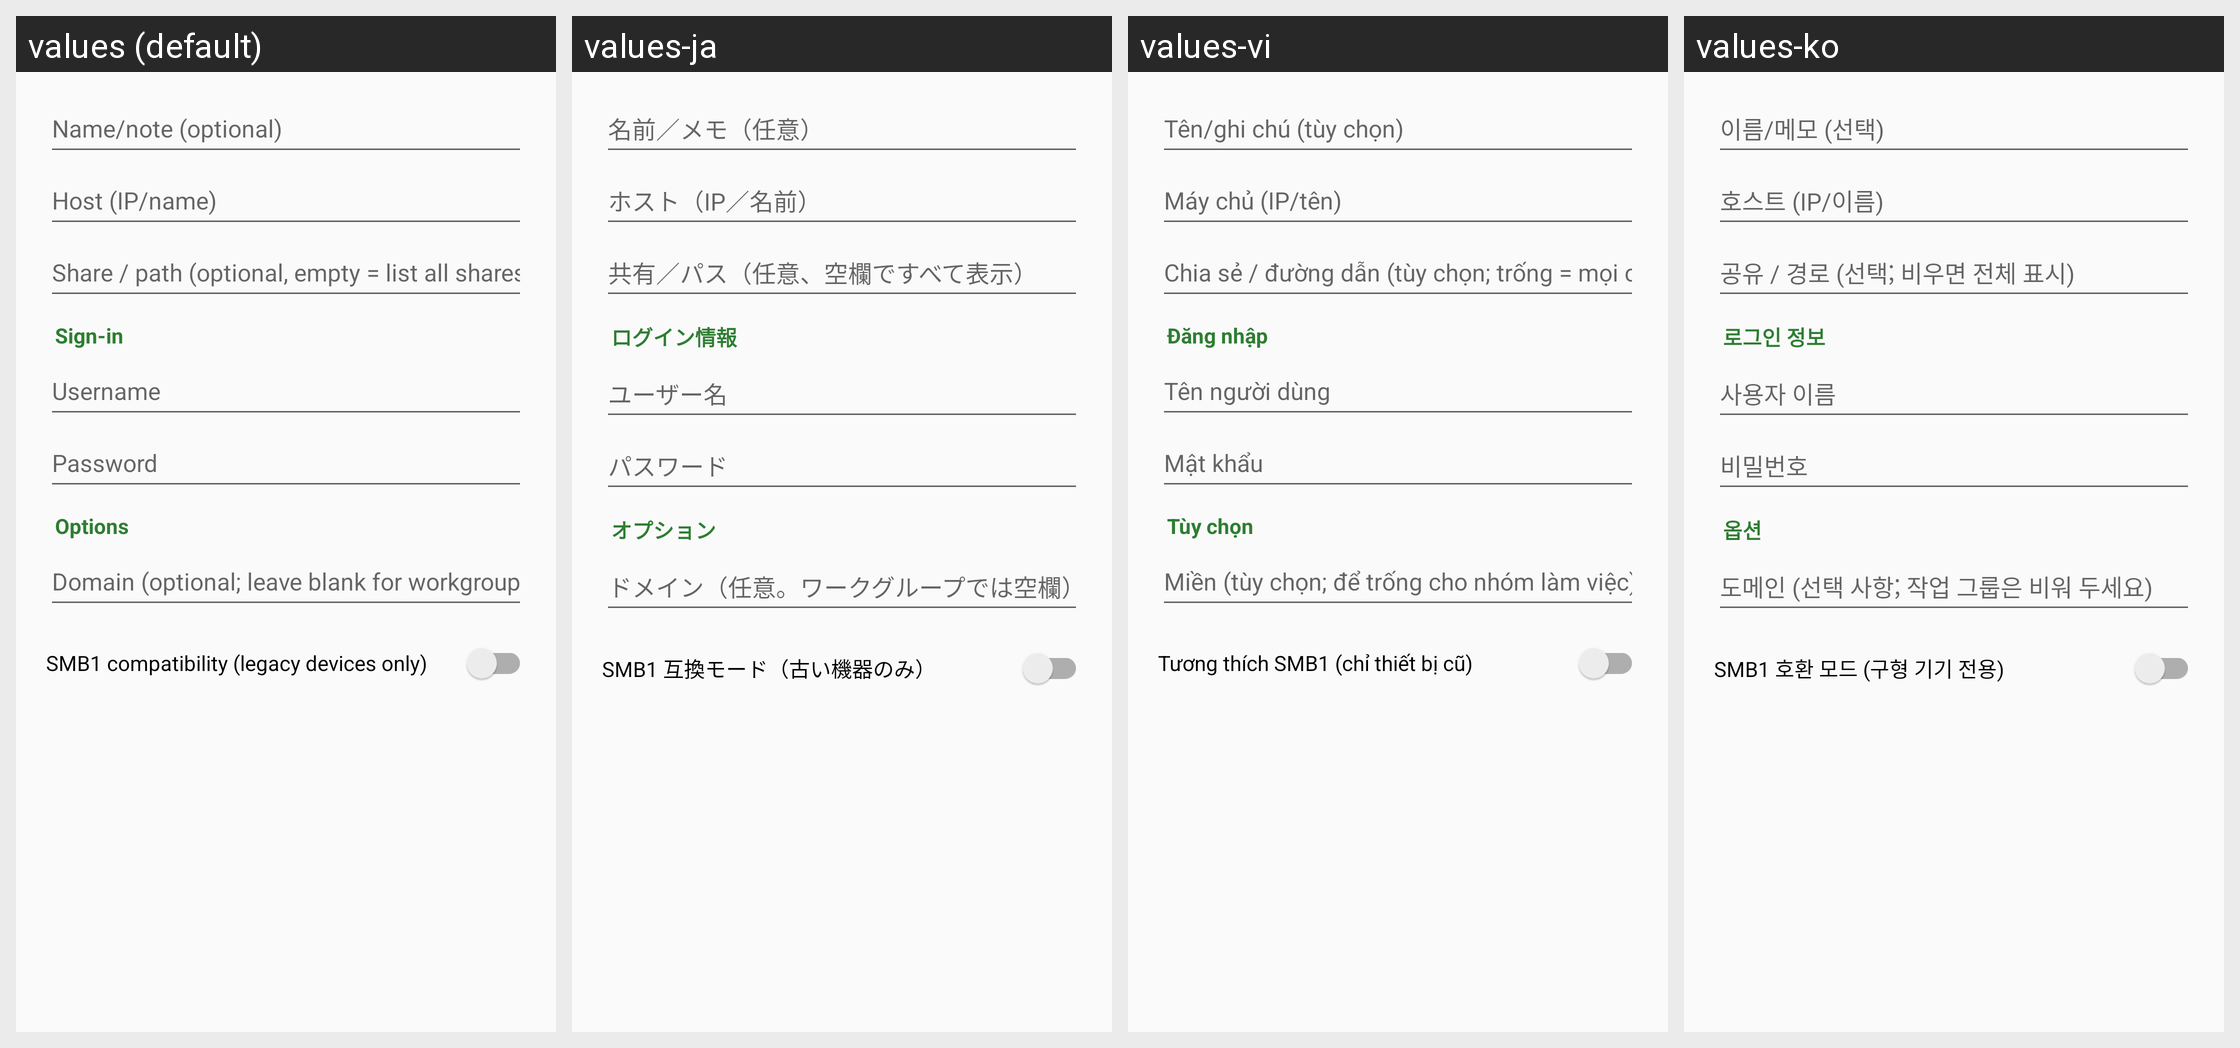

The same Android screen rendered under several of its app's locales, left to right. List the strings drawn on it with the default value and each locale's translation.
Android screen res/layout/dialog_smb.xml rendered under 4 locales, left to right: values (default), values-ja, values-vi, values-ko. Device: Nexus 5 (rendered at 1080×1920; each locale shown at half size, 540×960, under a caption strip naming it); theme Theme.Twig.
Other locales in the repository, not shown: values-ar, values-de, values-es, values-fr, values-hi, values-in, values-it, values-pt-rBR, values-ru, values-tr, values-zh.
Strings drawn on this screen, with the default value and each locale's value (text and hints the layout hard-codes, and strings that could not be matched under every locale, appear in the picture but are not listed):

conn_name
  values: Name/note (optional)
  values-ja: 名前／メモ（任意）
  values-vi: Tên/ghi chú (tùy chọn)
  values-ko: 이름/메모 (선택)

smb_host
  values: Host (IP/name)
  values-ja: ホスト（IP／名前）
  values-vi: Máy chủ (IP/tên)
  values-ko: 호스트 (IP/이름)

smb_share
  values: Share / path (optional, empty = list all shares)
  values-ja: 共有／パス（任意、空欄ですべて表示）
  values-vi: Chia sẻ / đường dẫn (tùy chọn; trống = mọi chia sẻ)
  values-ko: 공유 / 경로 (선택; 비우면 전체 표시)

conn_section_login
  values: Sign-in
  values-ja: ログイン情報
  values-vi: Đăng nhập
  values-ko: 로그인 정보

ftp_user
  values: Username
  values-ja: ユーザー名
  values-vi: Tên người dùng
  values-ko: 사용자 이름

ftp_pass
  values: Password
  values-ja: パスワード
  values-vi: Mật khẩu
  values-ko: 비밀번호

conn_section_options
  values: Options
  values-ja: オプション
  values-vi: Tùy chọn
  values-ko: 옵션

smb_domain
  values: Domain (optional; leave blank for workgroups)
  values-ja: ドメイン（任意。ワークグループでは空欄）
  values-vi: Miền (tùy chọn; để trống cho nhóm làm việc)
  values-ko: 도메인 (선택 사항; 작업 그룹은 비워 두세요)

smb1_mode
  values: SMB1 compatibility (legacy devices only)
  values-ja: SMB1 互換モード（古い機器のみ）
  values-vi: Tương thích SMB1 (chỉ thiết bị cũ)
  values-ko: SMB1 호환 모드 (구형 기기 전용)
